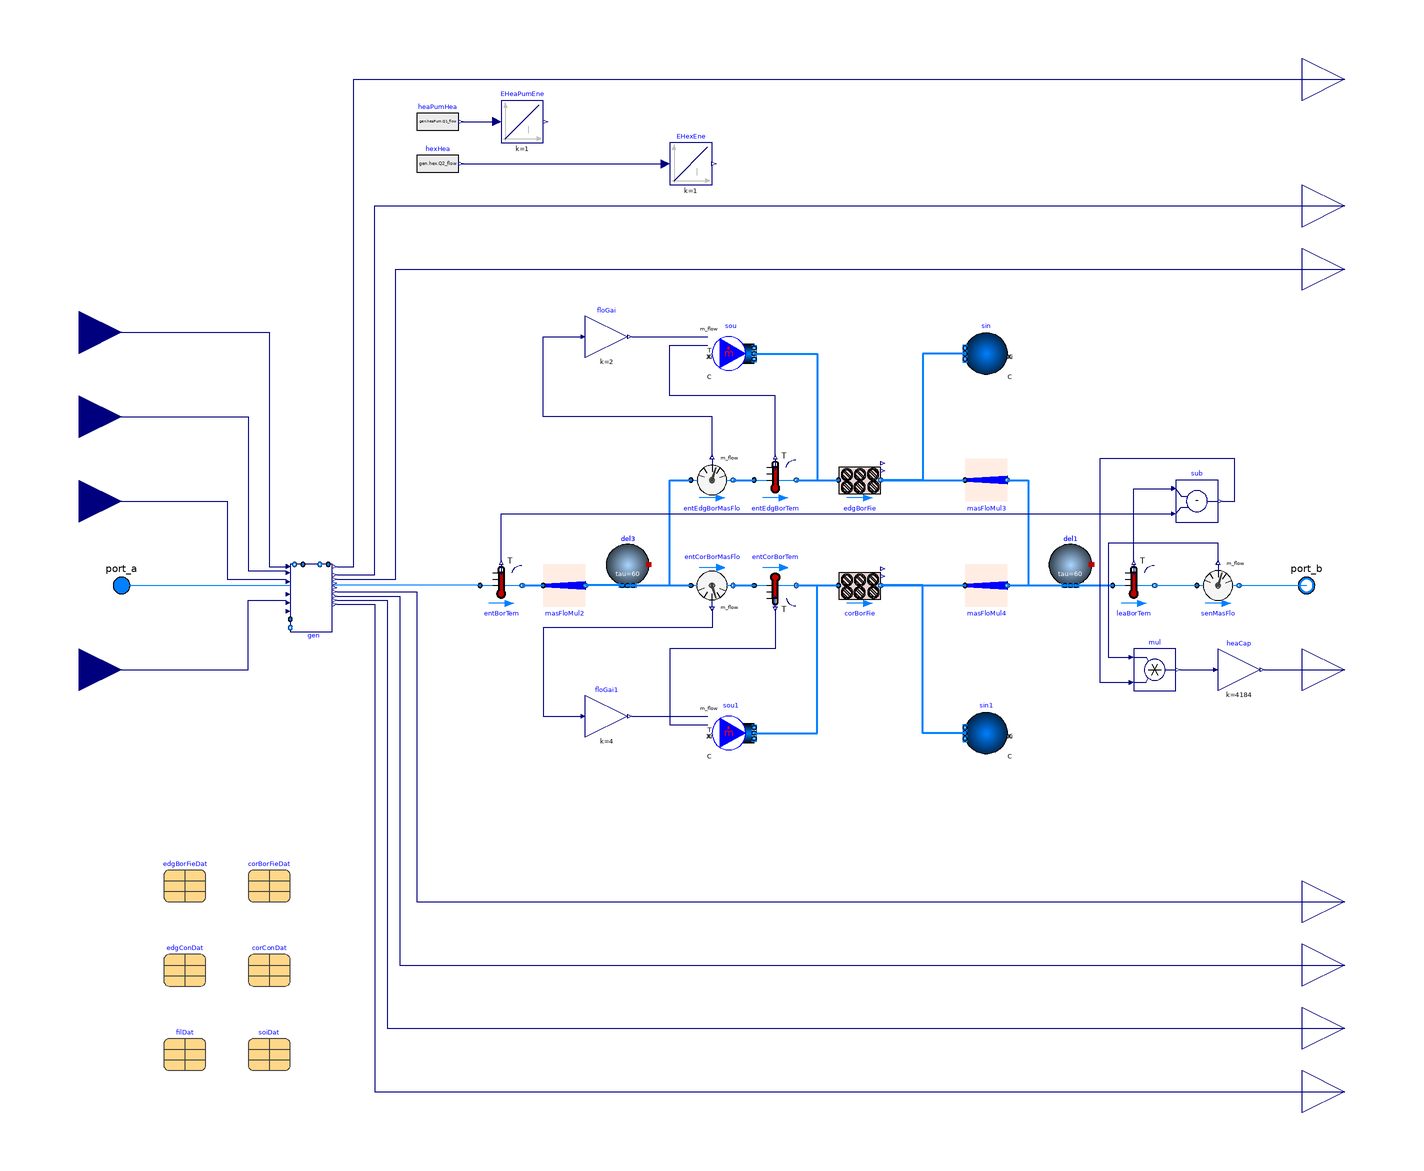

This picture is the connection diagram that the Modelica source below describes through its graphical annotations.

model CentralPlantMultiFlow
  "Central plant model with flow multiplier to simplify the simulation"

  package MediumW = Buildings.Media.Water "Water";
//  parameter Integer nGenMod=4
//    "Number of generation modules";
  parameter Integer nBorSec = 33
    "Number of borefield sectors. It includes 2 modules and the number should be divisible by 3";
  parameter Real TLooMin(
    unit="K",
    displayUnit="degC")=283.65
    "Design minimum district loop temperature";
  parameter Real TLooMax(
    unit="K",
    displayUnit="degC")=297.15
    "Design maximum district loop temperature";
  parameter Real mWat_flow_nominal(unit="kg/s")
    "Nominal water mass flow rate to each generation module";
  parameter Real dpValve_nominal(unit="Pa")=6000
    "Nominal pressure drop of fully open 2-way valve";

  // Heat exchanger parameters
  parameter Real dpHex_nominal(unit="Pa")=10000
    "Pressure difference across heat exchanger"
    annotation (Dialog(group="Heat exchanger"));
  parameter Real mHexGly_flow_nominal(unit="kg/s")
    "Nominal glycol mass flow rate for heat exchanger"
    annotation (Dialog(group="Heat exchanger"));
  // Heat exchanger parameters
  parameter Real dpDryCoo_nominal(unit="Pa")=10000
    "Nominal pressure drop of dry cooler"
    annotation (Dialog(group="Dry cooler"));
  parameter Real mDryCoo_flow_nominal(unit="kg/s")=
    mHexGly_flow_nominal + mHpGly_flow_nominal
    "Nominal glycol mass flow rate for dry cooler"
    annotation (Dialog(group="Dry cooler"));
  // Heat pump parameters
  parameter Real mWat_flow_min(unit="kg/s")
    "Heat pump minimum water mass flow rate"
    annotation (Dialog(group="Heat pump"));
  parameter Real mHpGly_flow_nominal(unit="kg/s")
    "Nominal glycol mass flow rate for heat pump"
    annotation (Dialog(group="Heat pump"));
  parameter Real QHeaPumHea_flow_nominal(unit="W")
    "Nominal heating capacity"
    annotation (Dialog(group="Heat pump"));
  parameter Real TConHea_nominal(unit="K")=TLooMin + TApp
    "Nominal temperature of the heated fluid in heating mode"
    annotation (Dialog(group="Heat pump"));
  parameter Real TEvaHea_nominal(unit="K")=TLooMin
    "Nominal temperature of the cooled fluid in heating mode"
    annotation (Dialog(group="Heat pump"));
  parameter Real QHeaPumCoo_flow_nominal(unit="W")
    "Nominal cooling capacity"
    annotation (Dialog(group="Heat pump"));
  parameter Real TConCoo_nominal(unit="K")=TLooMax
    "Nominal temperature of the cooled fluid in cooling mode"
    annotation (Dialog(group="Heat pump"));
  parameter Real TEvaCoo_nominal(unit="K")=TLooMax + TApp
    "Nominal temperature of the heated fluid in cooling mode"
    annotation (Dialog(group="Heat pump"));

  final parameter Real mBorMod_flow_nominal(unit="kg/s")=mWat_flow_nominal/nBorSec
    "Nominal mass flow rate to each borefield sectors (each section have 2 of the 36-holes modules)"
    annotation (Dialog(group="Borefield"));
  parameter Real mEdgBorHol_flow_nominal[nEdgZon](
    unit=fill("kg/s", nEdgZon))=fill(mBorMod_flow_nominal/72, nEdgZon)
    "Nominal mass flow rate per borehole in each zone of edge borefield"
    annotation (Dialog(group="Borefield"));
  parameter Real mCorBorHol_flow_nominal[nCorZon](
    unit=fill("kg/s", nCorZon))=fill(mBorMod_flow_nominal/72, nCorZon)
    "Nominal mass flow rate per borehole in each zone of core borefield"
    annotation (Dialog(group="Borefield"));
  parameter Real dpEdg_nominal[nEdgZon](
    unit=fill("Pa", nEdgZon))={2e4,5e4,2e4,2e4}
    "Pressure losses for each zone of borefield module"
    annotation (Dialog(group="Borefield"));
  parameter Real dpCor_nominal[nCorZon](
    unit=fill("Pa", nCorZon))={2e4,5e4,2e4,2e4}
    "Pressure losses for each zone of borefield module"
    annotation (Dialog(group="Borefield"));

  parameter Real samplePeriod(unit="s")=7200
     "Sample period of district loop pump speed"
    annotation (Dialog(tab="Controls", group="Indicators"));
  parameter Real TAppSet(unit="K")=2
    "Dry cooler approch setpoint"
    annotation (Dialog(tab="Controls", group="Dry cooler"));
  parameter Real TApp(unit="K")=4
    "Approach temperature for checking if the dry cooler should be enabled"
    annotation (Dialog(tab="Controls", group="Dry cooler"));
  parameter Real minFanSpe(unit="1")=0.1
    "Minimum dry cooler fan speed"
    annotation (Dialog(tab="Controls", group="Dry cooler"));
  parameter Real TCooSet(unit="K")=TLooMin
    "Heat pump tracking temperature setpoint in cooling mode"
    annotation (Dialog(tab="Controls", group="Heat pump"));
  parameter Real THeaSet(unit="K")=TLooMax
    "Heat pump tracking temperature setpoint in heating mode"
    annotation (Dialog(tab="Controls", group="Heat pump"));
  parameter Real TConInMin(unit="K", displayUnit="degC")
    "Minimum condenser inlet temperature"
    annotation (Dialog(tab="Controls", group="Heat pump"));
  parameter Real TEvaInMax(unit="K", displayUnit="degC")
    "Maximum evaporator inlet temperature"
    annotation (Dialog(tab="Controls", group="Heat pump"));
  parameter Real offTim(unit="s")=12*3600
     "Heat pump off time due to the low compressor speed"
    annotation (Dialog(tab="Controls", group="Heat pump"));
  parameter Real holOnTim(unit="s")=1800
    "Heat pump hold on time"
    annotation (Dialog(tab="Controls", group="Heat pump"));
  parameter Real holOffTim(unit="s")=1800
    "Heat pump hold off time"
    annotation (Dialog(tab="Controls", group="Heat pump"));
  parameter Real minComSpe(unit="1")=0.2
    "Minimum heat pump compressor speed"
    annotation (Dialog(tab="Controls", group="Heat pump"));

  final parameter Buildings.Fluid.Geothermal.ZonedBorefields.Data.Soil.SandStone soiDat(
    kSoi=1.1,
    cSoi=1.4E6/1800,
    dSoi=1800) "Soil data"
    annotation (Placement(transformation(extent={{-180,-230},{-160,-210}})));
  final parameter Buildings.Fluid.Geothermal.ZonedBorefields.Data.Filling.Bentonite filDat(kFil=1.0)
    "Borehole filling data"
    annotation (Placement(transformation(extent={{-220,-230},{-200,-210}})));

  final parameter Buildings.Fluid.Geothermal.ZonedBorefields.Data.Configuration.Template corConDat(
    borCon=Buildings.Fluid.Geothermal.Borefields.Types.BoreholeConfiguration.DoubleUTubeParallel,
    mBor_flow_nominal=mCorBorHol_flow_nominal,
    dp_nominal=dpCor_nominal,
    hBor=91,
    rBor=0.075,
    dBor=0.5,
    nZon=4,
    iZon={1,1,1,1,1,1,1,1,1,1,1,1,1,1,1,1,1,1,1,1,1,1,1,1,1,1,1,1,1,1,1,1,1,1,1,
        1,1,1,1,1,1,1,1,1,1,1,1,1,1,1,1,1,1,1,1,1,1,1,1,1,2,2,2,2,2,2,2,2,2,2,2,
        2,3,3,3,3,3,3,3,3,3,3,3,3,3,3,3,3,3,3,3,3,3,3,3,3,3,3,3,3,3,3,3,3,3,3,3,
        3,3,3,3,3,3,3,3,3,3,3,3,3,3,3,3,3,3,3,3,3,3,3,3,3,3,3,3,3,3,3,3,3,3,3,3,
        3,3,3,3,3,3,3,3,3,3,3,3,3,3,3,3,3,3,3,3,3,3,3,3,3,3,3,3,3,3,3,3,3,3,3,3,
        3,3,3,3,3,3,3,3,3,3,3,3,3,3,3,3,3,3,3,3,3,3,3,3,3,3,3,3,3,3,3,3,3,3,3,3,
        3,3,3,3,3,3,3,3,3,3,3,3,3,3,3,3,3,3,3,3,3,3,3,3,3,3,3,3,3,3,3,3,3,3,3,3,
        3,3,3,3,3,3,3,3,3,3,3,3,3,3,3,3,3,3,3,3,3,3,3,3,3,3,3,3,3,3,3,3,3,3,3,3,
        3,3,3,3,3,3,3,3,3,3,3,3,3,3,3,3,3,3,3,3,3,3,3,3,3,4,4,4,4,4,4,4,4,4,4,4,
        4,4,4,4,4,4,4,4,4,4,4,4,4,4,4,4,4,4,4,4,4,4,4,4,4,4,4,4,4,4,4,4,4,4,4,4,
        4},
    cooBor=[30,1.5; 33,1.5; 36,1.5; 39,1.5; 42,1.5; 31.5,4.5; 34.5,4.5; 37.5,
        4.5; 40.5,4.5; 43.5,4.5; 30,7.5; 33,7.5; 36,7.5; 39,7.5; 42,7.5; 31.5,
        10.5; 34.5,10.5; 37.5,10.5; 40.5,10.5; 43.5,10.5; 30,13.5; 33,13.5; 36,
        13.5; 39,13.5; 42,13.5; 31.5,16.5; 34.5,16.5; 37.5,16.5; 40.5,16.5;
        43.5,16.5; 31.5,46.5; 34.5,46.5; 37.5,46.5; 40.5,46.5; 43.5,46.5; 30,
        49.5; 33,49.5; 36,49.5; 39,49.5; 42,49.5; 31.5,52.5; 34.5,52.5; 37.5,
        52.5; 40.5,52.5; 43.5,52.5; 30,55.5; 33,55.5; 36,55.5; 39,55.5; 42,55.5;
        31.5,58.5; 34.5,58.5; 37.5,58.5; 40.5,58.5; 43.5,58.5; 30,61.5; 33,61.5;
        36,61.5; 39,61.5; 42,61.5; 30,22.5; 35.4,22.5; 40.8,22.5; 32.7,28.5;
        38.1,28.5; 43.5,28.5; 30,34.5; 35.4,34.5; 40.8,34.5; 32.7,40.5; 38.1,
        40.5; 43.5,40.5; 0,1.5; 3,1.5; 6,1.5; 9,1.5; 12,1.5; 1.5,4.5; 4.5,4.5;
        7.5,4.5; 10.5,4.5; 13.5,4.5; 0,7.5; 3,7.5; 6,7.5; 9,7.5; 12,7.5; 1.5,
        10.5; 4.5,10.5; 7.5,10.5; 10.5,10.5; 13.5,10.5; 0,13.5; 3,13.5; 6,13.5;
        9,13.5; 12,13.5; 1.5,16.5; 4.5,16.5; 7.5,16.5; 10.5,16.5; 13.5,16.5;
        1.5,46.5; 4.5,46.5; 7.5,46.5; 10.5,46.5; 13.5,46.5; 0,49.5; 3,49.5; 6,
        49.5; 9,49.5; 12,49.5; 1.5,52.5; 4.5,52.5; 7.5,52.5; 10.5,52.5; 13.5,
        52.5; 0,55.5; 3,55.5; 6,55.5; 9,55.5; 12,55.5; 1.5,58.5; 4.5,58.5; 7.5,
        58.5; 10.5,58.5; 13.5,58.5; 0,61.5; 3,61.5; 6,61.5; 9,61.5; 12,61.5; 15,
        1.5; 45,1.5; 60,1.5; 18,1.5; 48,1.5; 63,1.5; 21,1.5; 51,1.5; 66,1.5; 24,
        1.5; 54,1.5; 69,1.5; 27,1.5; 57,1.5; 72,1.5; 16.5,4.5; 46.5,4.5; 61.5,
        4.5; 19.5,4.5; 49.5,4.5; 64.5,4.5; 22.5,4.5; 52.5,4.5; 67.5,4.5; 25.5,
        4.5; 55.5,4.5; 70.5,4.5; 28.5,4.5; 58.5,4.5; 73.5,4.5; 15,7.5; 45,7.5;
        60,7.5; 18,7.5; 48,7.5; 63,7.5; 21,7.5; 51,7.5; 66,7.5; 24,7.5; 54,7.5;
        69,7.5; 27,7.5; 57,7.5; 72,7.5; 16.5,10.5; 46.5,10.5; 61.5,10.5; 19.5,
        10.5; 49.5,10.5; 64.5,10.5; 22.5,10.5; 52.5,10.5; 67.5,10.5; 25.5,10.5;
        55.5,10.5; 70.5,10.5; 28.5,10.5; 58.5,10.5; 73.5,10.5; 15,13.5; 45,13.5;
        60,13.5; 18,13.5; 48,13.5; 63,13.5; 21,13.5; 51,13.5; 66,13.5; 24,13.5;
        54,13.5; 69,13.5; 27,13.5; 57,13.5; 72,13.5; 16.5,16.5; 46.5,16.5; 61.5,
        16.5; 19.5,16.5; 49.5,16.5; 64.5,16.5; 22.5,16.5; 52.5,16.5; 67.5,16.5;
        25.5,16.5; 55.5,16.5; 70.5,16.5; 28.5,16.5; 58.5,16.5; 73.5,16.5; 16.5,
        46.5; 46.5,46.5; 61.5,46.5; 19.5,46.5; 49.5,46.5; 64.5,46.5; 22.5,46.5;
        52.5,46.5; 67.5,46.5; 25.5,46.5; 55.5,46.5; 70.5,46.5; 28.5,46.5; 58.5,
        46.5; 73.5,46.5; 15,49.5; 45,49.5; 60,49.5; 18,49.5; 48,49.5; 63,49.5;
        21,49.5; 51,49.5; 66,49.5; 24,49.5; 54,49.5; 69,49.5; 27,49.5; 57,49.5;
        72,49.5; 16.5,52.5; 46.5,52.5; 61.5,52.5; 19.5,52.5; 49.5,52.5; 64.5,
        52.5; 22.5,52.5; 52.5,52.5; 67.5,52.5; 25.5,52.5; 55.5,52.5; 70.5,52.5;
        28.5,52.5; 58.5,52.5; 73.5,52.5; 15,55.5; 45,55.5; 60,55.5; 18,55.5; 48,
        55.5; 63,55.5; 21,55.5; 51,55.5; 66,55.5; 24,55.5; 54,55.5; 69,55.5; 27,
        55.5; 57,55.5; 72,55.5; 16.5,58.5; 46.5,58.5; 61.5,58.5; 19.5,58.5;
        49.5,58.5; 64.5,58.5; 22.5,58.5; 52.5,58.5; 67.5,58.5; 25.5,58.5; 55.5,
        58.5; 70.5,58.5; 28.5,58.5; 58.5,58.5; 73.5,58.5; 15,61.5; 45,61.5; 60,
        61.5; 18,61.5; 48,61.5; 63,61.5; 21,61.5; 51,61.5; 66,61.5; 24,61.5; 54,
        61.5; 69,61.5; 27,61.5; 57,61.5; 72,61.5; 0,22.5; 5.4,22.5; 10.8,22.5;
        2.7,28.5; 8.1,28.5; 13.5,28.5; 0,34.5; 5.4,34.5; 10.8,34.5; 2.7,40.5;
        8.1,40.5; 13.5,40.5; 15,22.5; 45,22.5; 60,22.5; 20.4,22.5; 50.4,22.5;
        65.4,22.5; 25.8,22.5; 55.8,22.5; 70.8,22.5; 17.7,28.5; 47.7,28.5; 62.7,
        28.5; 23.1,28.5; 53.1,28.5; 68.1,28.5; 28.5,28.5; 58.5,28.5; 73.5,28.5;
        15,34.5; 45,34.5; 60,34.5; 20.4,34.5; 50.4,34.5; 65.4,34.5; 25.8,34.5;
        55.8,34.5; 70.8,34.5; 17.7,40.5; 47.7,40.5; 62.7,40.5; 23.1,40.5; 53.1,
        40.5; 68.1,40.5; 28.5,40.5; 58.5,40.5; 73.5,40.5],
    rTub=0.016,
    kTub=0.42,
    eTub=0.0029,
    xC=(2*((0.04/2)^2))^(1/2))
    "Construction data for the core: the borehole height, boreholes coordinate should be updated"
    annotation (Placement(transformation(extent={{-180,-190},{-160,-170}})));
  final parameter
    Buildings.Fluid.Geothermal.ZonedBorefields.Data.Borefield.Template
    corBorFieDat(
    filDat=filDat,
    soiDat=soiDat,
    conDat=corConDat) "Core borefield data"
    annotation (Placement(transformation(extent={{-180,-150},{-160,-130}})));

  final parameter
    Buildings.Fluid.Geothermal.ZonedBorefields.Data.Configuration.Template edgConDat(
    borCon=Buildings.Fluid.Geothermal.Borefields.Types.BoreholeConfiguration.DoubleUTubeParallel,
    mBor_flow_nominal=mEdgBorHol_flow_nominal,
    dp_nominal=dpEdg_nominal,
    hBor=91,
    rBor=0.075,
    dBor=0.5,
    nZon=4,
    iZon={1,1,1,1,1,1,1,1,1,1,1,1,1,1,1,1,1,1,1,1,1,1,1,1,1,1,1,1,1,1,1,1,1,1,1,
        1,1,1,1,1,1,1,1,1,1,1,1,1,1,1,1,1,1,1,1,1,1,1,1,1,2,2,2,2,2,2,2,2,2,2,2,
        2,3,3,3,3,3,3,3,3,3,3,3,3,3,3,3,3,3,3,3,3,3,3,3,3,3,3,3,3,3,3,3,3,3,3,3,
        3,3,3,3,3,3,3,3,3,3,3,3,3,3,3,3,3,3,3,3,3,3,3,3,3,3,3,3,3,3,3,3,3,3,3,3,
        3,3,3,3,3,3,3,3,3,3,3,3,3,3,3,3,3,3,3,3,3,3,3,3,3,3,3,3,3,3,3,3,3,3,3,3,
        3,3,3,3,3,3,3,3,3,3,3,3,3,4,4,4,4,4,4,4,4,4,4,4,4,4,4,4,4,4,4,4,4,4,4,4,
        4},
    cooBor=[0,1.5; 3,1.5; 6,1.5; 9,1.5; 12,1.5; 1.5,4.5; 4.5,4.5; 7.5,4.5; 10.5,
        4.5; 13.5,4.5; 0,7.5; 3,7.5; 6,7.5; 9,7.5; 12,7.5; 1.5,10.5; 4.5,10.5;
        7.5,10.5; 10.5,10.5; 13.5,10.5; 0,13.5; 3,13.5; 6,13.5; 9,13.5; 12,13.5;
        1.5,16.5; 4.5,16.5; 7.5,16.5; 10.5,16.5; 13.5,16.5; 1.5,46.5; 4.5,46.5;
        7.5,46.5; 10.5,46.5; 13.5,46.5; 0,49.5; 3,49.5; 6,49.5; 9,49.5; 12,49.5;
        1.5,52.5; 4.5,52.5; 7.5,52.5; 10.5,52.5; 13.5,52.5; 0,55.5; 3,55.5; 6,
        55.5; 9,55.5; 12,55.5; 1.5,58.5; 4.5,58.5; 7.5,58.5; 10.5,58.5; 13.5,
        58.5; 0,61.5; 3,61.5; 6,61.5; 9,61.5; 12,61.5; 0,22.5; 5.4,22.5; 10.8,
        22.5; 2.7,28.5; 8.1,28.5; 13.5,28.5; 0,34.5; 5.4,34.5; 10.8,34.5; 2.7,
        40.5; 8.1,40.5; 13.5,40.5; 15,1.5; 30,1.5; 18,1.5; 33,1.5; 21,1.5; 36,
        1.5; 24,1.5; 39,1.5; 27,1.5; 42,1.5; 16.5,4.5; 31.5,4.5; 19.5,4.5; 34.5,
        4.5; 22.5,4.5; 37.5,4.5; 25.5,4.5; 40.5,4.5; 28.5,4.5; 43.5,4.5; 15,7.5;
        30,7.5; 18,7.5; 33,7.5; 21,7.5; 36,7.5; 24,7.5; 39,7.5; 27,7.5; 42,7.5;
        16.5,10.5; 31.5,10.5; 19.5,10.5; 34.5,10.5; 22.5,10.5; 37.5,10.5; 25.5,
        10.5; 40.5,10.5; 28.5,10.5; 43.5,10.5; 15,13.5; 30,13.5; 18,13.5; 33,
        13.5; 21,13.5; 36,13.5; 24,13.5; 39,13.5; 27,13.5; 42,13.5; 16.5,16.5;
        31.5,16.5; 19.5,16.5; 34.5,16.5; 22.5,16.5; 37.5,16.5; 25.5,16.5; 40.5,
        16.5; 28.5,16.5; 43.5,16.5; 16.5,46.5; 31.5,46.5; 19.5,46.5; 34.5,46.5;
        22.5,46.5; 37.5,46.5; 25.5,46.5; 40.5,46.5; 28.5,46.5; 43.5,46.5; 15,
        49.5; 30,49.5; 18,49.5; 33,49.5; 21,49.5; 36,49.5; 24,49.5; 39,49.5; 27,
        49.5; 42,49.5; 16.5,52.5; 31.5,52.5; 19.5,52.5; 34.5,52.5; 22.5,52.5;
        37.5,52.5; 25.5,52.5; 40.5,52.5; 28.5,52.5; 43.5,52.5; 15,55.5; 30,55.5;
        18,55.5; 33,55.5; 21,55.5; 36,55.5; 24,55.5; 39,55.5; 27,55.5; 42,55.5;
        16.5,58.5; 31.5,58.5; 19.5,58.5; 34.5,58.5; 22.5,58.5; 37.5,58.5; 25.5,
        58.5; 40.5,58.5; 28.5,58.5; 43.5,58.5; 15,61.5; 30,61.5; 18,61.5; 33,
        61.5; 21,61.5; 36,61.5; 24,61.5; 39,61.5; 27,61.5; 42,61.5; 15,22.5; 30,
        22.5; 20.4,22.5; 35.4,22.5; 25.8,22.5; 40.8,22.5; 17.7,28.5; 32.7,28.5;
        23.1,28.5; 38.1,28.5; 28.5,28.5; 43.5,28.5; 15,34.5; 30,34.5; 20.4,34.5;
        35.4,34.5; 25.8,34.5; 40.8,34.5; 17.7,40.5; 32.7,40.5; 23.1,40.5; 38.1,
        40.5; 28.5,40.5; 43.5,40.5],
    rTub=0.016,
    kTub=0.42,
    eTub=0.0029,
    xC=(2*((0.04/2)^2))^(1/2))
    "Construction data for the edge: the borehole height, boreholes coordinate should be updated"
    annotation (Placement(transformation(extent={{-220,-190},{-200,-170}})));
  final parameter
    Buildings.Fluid.Geothermal.ZonedBorefields.Data.Borefield.Template edgBorFieDat(
    filDat=filDat,
    soiDat=soiDat,
    conDat=edgConDat) "Edge borefield data"
    annotation (Placement(transformation(extent={{-220,-150},{-200,-130}})));

  final parameter Modelica.Units.SI.Temperature T_start=289.65
    "Initial temperature of the soil";
  final parameter Integer nEdgZon=edgBorFieDat.conDat.nZon
    "Total number of independent bore field zones in edge borefield";
  final parameter Integer nCorZon=corBorFieDat.conDat.nZon
    "Total number of independent bore field zones in core borefield";

  Modelica.Fluid.Interfaces.FluidPort_a port_a(
    redeclare final package Medium = MediumW)
    "Fluid connector for waterflow from the district"
    annotation (Placement(transformation(extent={{-250,-10},{-230,10}}),
      iconTransformation(extent={{-110,-10},{-90,10}})));
  Buildings.Controls.OBC.CDL.Interfaces.RealInput uDisPum
    "District loop pump speed"
    annotation (Placement(transformation(extent={{-280,100},{-240,140}}),
        iconTransformation(extent={{-140,70},{-100,110}})));
  Buildings.Controls.OBC.CDL.Interfaces.RealInput uSolTim
    "Solar time. An output from weather data"
    annotation (Placement(transformation(extent={{-280,60},{-240,100}}),
        iconTransformation(extent={{-140,50},{-100,90}})));
  Buildings.Controls.OBC.CDL.Interfaces.RealInput TMixAve(
    final quantity="ThermodynamicTemperature",
    final unit="K",
    displayUnit="degC")
    "Average temperature of mixing points after each energy transfer station"
    annotation (Placement(transformation(extent={{-280,20},{-240,60}}),
        iconTransformation(extent={{-140,10},{-100,50}})));
  Buildings.Controls.OBC.CDL.Interfaces.RealInput TDryBul(
    final quantity="ThermodynamicTemperature",
    final unit="K",
    displayUnit="degC") "Ambient dry bulb temperature"
    annotation (Placement(transformation(extent={{-280,-60},{-240,-20}}),
        iconTransformation(extent={{-140,-90},{-100,-50}})));
  Buildings.Controls.OBC.CDL.Interfaces.RealOutput PPumCirPum(quantity="Power",
      final unit="W")
    "Electrical power consumed by circulation pump"
    annotation (Placement(transformation(extent={{320,-260},{360,-220}}),
        iconTransformation(extent={{100,-100},{140,-60}})));
  Buildings.Controls.OBC.CDL.Interfaces.RealOutput PPumHeaPumWat(quantity="Power",
      final unit="W")
    "Electrical power consumed by heat pump waterside pump"
    annotation (Placement(transformation(extent={{320,-230},{360,-190}}),
        iconTransformation(extent={{100,-80},{140,-40}})));
  Buildings.Controls.OBC.CDL.Interfaces.RealOutput QBorOut_flow(unit="W")
    "Heat flow from borefield to water"
    annotation (Placement(transformation(extent={{320,-60},{360,-20}}),
        iconTransformation(extent={{100,-120},{140,-80}})));
  Buildings.Controls.OBC.CDL.Interfaces.RealOutput PCom(quantity="Power",
      final unit="W")
    "Electric power consumed by compressor"
    annotation (Placement(transformation(extent={{320,-200},{360,-160}}),
        iconTransformation(extent={{100,-60},{140,-20}})));
  Buildings.Controls.OBC.CDL.Interfaces.RealOutput PPumHeaPumGly(quantity="Power",
      final unit="W")
    "Electrical power consumed by glycol pump of heat pump"
    annotation (Placement(transformation(extent={{320,-170},{360,-130}}),
        iconTransformation(extent={{100,-40},{140,0}})));
  Buildings.Controls.OBC.CDL.Interfaces.RealOutput PPumHexGly(quantity="Power",
      final unit="W")
    "Electrical power consumed by the glycol pump of heat exchanger"
    annotation (Placement(transformation(extent={{320,130},{360,170}}),
        iconTransformation(extent={{100,10},{140,50}})));
  Buildings.Controls.OBC.CDL.Interfaces.RealOutput PPumDryCoo(quantity="Power",
      final unit="W")
    "Electrical power consumed by dry cool pump"
    annotation (Placement(transformation(extent={{320,160},{360,200}}),
        iconTransformation(extent={{100,30},{140,70}})));
  Buildings.Controls.OBC.CDL.Interfaces.RealOutput yEleRat
    "Current electricity rate, cent per kWh"
    annotation (Placement(transformation(extent={{320,220},{360,260}}),
        iconTransformation(extent={{100,70},{140,110}})));

  ThermalGridJBA.CentralPlants.Generations gen(
    final TLooMin=TLooMin,
    final TLooMax=TLooMax,
    final mWat_flow_nominal=mWat_flow_nominal,
    final mWat_flow_min=mWat_flow_min,
    final mHexGly_flow_nominal=mHexGly_flow_nominal,
    final mHpGly_flow_nominal=mHpGly_flow_nominal,
    final mDryCoo_flow_nominal=mDryCoo_flow_nominal,
    final dpHex_nominal=dpHex_nominal,
    final dpValve_nominal=dpValve_nominal,
    final dpDryCoo_nominal=dpDryCoo_nominal,
    final QHeaPumHea_flow_nominal=QHeaPumHea_flow_nominal,
    final TConHea_nominal=TConHea_nominal,
    final TEvaHea_nominal=TEvaHea_nominal,
    final QHeaPumCoo_flow_nominal=QHeaPumCoo_flow_nominal,
    final TConCoo_nominal=TConCoo_nominal,
    final TEvaCoo_nominal=TEvaCoo_nominal,
    final samplePeriod=samplePeriod,
    final TAppSet=TAppSet,
    final TApp=TApp,
    final minFanSpe=minFanSpe,
    final TCooSet=TCooSet,
    final THeaSet=THeaSet,
    final TConInMin=TConInMin,
    final TEvaInMax=TEvaInMax,
    final offTim=offTim,
    holOnTim=holOnTim,
    holOffTim=holOffTim,
    final minComSpe=minComSpe,
    kHeaPum=0.1,
    TiHeaPum=200,
    kVal=0.1,
    TiVal=200,
    kFan=0.1,
    TiFan=200) "Cooling and heating generation devices"
    annotation (Placement(transformation(extent={{-160,-10},{-140,10}})));
  Modelica.Fluid.Interfaces.FluidPort_b port_b(
    redeclare final package Medium = MediumW)
    "Fluid connector for waterflow to the district"
    annotation (Placement(transformation(extent={{312,-10},{332,10}}),
      iconTransformation(extent={{90,-10},{110,10}})));
  Buildings.Fluid.Geothermal.ZonedBorefields.TwoUTubes edgBorFie(
    redeclare each final package Medium = MediumW,
    each allowFlowReversal=false,
    each energyDynamics=Modelica.Fluid.Types.Dynamics.FixedInitial,
    each TExt0_start=T_start,
    each borFieDat=edgBorFieDat,
    each dT_dz=0) "Edge borefield"
    annotation (Placement(transformation(extent={{100,40},{120,60}})));
  Buildings.Fluid.BaseClasses.MassFlowRateMultiplier masFloMul2(
    redeclare final package Medium = MediumW,
    allowFlowReversal=false,
    k=2/nBorSec)
    "Split total flow"
    annotation (Placement(transformation(extent={{-40,-10},{-20,10}})));
  Buildings.Fluid.Delays.DelayFirstOrder del3(
    redeclare final package Medium = MediumW,
    nPorts=5,
    energyDynamics=Modelica.Fluid.Types.Dynamics.FixedInitial,
    final m_flow_nominal=mWat_flow_nominal)
    annotation (Placement(transformation(extent={{-10,10},{10,-10}},
        rotation=180, origin={0,10})));
  Buildings.Fluid.Geothermal.ZonedBorefields.TwoUTubes corBorFie(
    redeclare each final package Medium = MediumW,
    each allowFlowReversal=false,
    each energyDynamics=Modelica.Fluid.Types.Dynamics.FixedInitial,
    each TExt0_start=T_start,
    each borFieDat=corBorFieDat,
    each dT_dz=0) "Core borefield"
    annotation (Placement(transformation(extent={{100,-10},{120,10}})));
  Buildings.Fluid.BaseClasses.MassFlowRateMultiplier masFloMul4[2](
    redeclare each final package Medium = MediumW,
    each allowFlowReversal=false,
    k=fill(nBorSec - 2, 2))
    annotation (Placement(transformation(extent={{160,-10},{180,10}})));
  Buildings.Fluid.Delays.DelayFirstOrder del1(
    redeclare final package Medium = MediumW,
    nPorts=5,
    energyDynamics=Modelica.Fluid.Types.Dynamics.FixedInitial,
    final m_flow_nominal=mWat_flow_nominal)
    annotation (Placement(transformation(extent={{-10,10},{10,-10}},
        rotation=180, origin={210,10})));
  Buildings.Fluid.Sensors.TemperatureTwoPort leaBorTem(
    redeclare final package Medium = MediumW,
    allowFlowReversal=false,
    final m_flow_nominal=mWat_flow_nominal)
    "Temperature of waterflow leaving borefield"           annotation (
      Placement(transformation(
        extent={{-10,-10},{10,10}},
        rotation=0,
        origin={240,0})));
  Buildings.Fluid.Sensors.TemperatureTwoPort entBorTem(
    redeclare final package Medium = MediumW,
    allowFlowReversal=false,
    final m_flow_nominal=mWat_flow_nominal)
    "Temperature of waterflow entering borefield" annotation (Placement(
        transformation(
        extent={{-10,-10},{10,10}},
        rotation=0,
        origin={-60,0})));
  Buildings.Fluid.Sensors.MassFlowRate senMasFlo(
    redeclare final package Medium = MediumW)
    "Water flow rate into borefield"
    annotation (Placement(transformation(extent={{270,-10},{290,10}})));
  Buildings.Controls.OBC.CDL.Reals.Subtract sub
    "Water flow temperature difference"
    annotation (Placement(transformation(extent={{260,30},{280,50}})));
  Buildings.Controls.OBC.CDL.Reals.Multiply mul
    annotation (Placement(transformation(extent={{240,-50},{260,-30}})));
  Buildings.Controls.OBC.CDL.Reals.MultiplyByParameter heaCap(final k=4184)
    "Water specific heat capacity"
    annotation (Placement(transformation(extent={{280,-50},{300,-30}})));

  Modelica.Blocks.Sources.RealExpression heaPumHea(y=gen.heaPum.Q1_flow)
    "Heat pump heat flow"
    annotation (Placement(transformation(extent={{-100,210},{-80,230}})));
  Modelica.Blocks.Sources.RealExpression hexHea(y=gen.hex.Q2_flow)
    "Heat exchanger heat flow"
    annotation (Placement(transformation(extent={{-100,190},{-80,210}})));
  Modelica.Blocks.Continuous.Integrator EHeaPumEne(initType=Modelica.Blocks.Types.Init.InitialState)
    "Heat pump energy"
    annotation (Placement(transformation(extent={{-60,210},{-40,230}})));
  Modelica.Blocks.Continuous.Integrator EHexEne(initType=Modelica.Blocks.Types.Init.InitialState)
    "Heat exchanger energy"
    annotation (Placement(transformation(extent={{20,190},{40,210}})));

  Buildings.Fluid.BaseClasses.MassFlowRateMultiplier masFloMul3[2](
    redeclare each final package Medium = MediumW,
    each allowFlowReversal=false,
    k=fill(2, 2))
    annotation (Placement(transformation(extent={{160,40},{180,60}})));
  Buildings.Fluid.Sources.Boundary_ph sin[2](
    redeclare each package Medium =MediumW,
    each nPorts=1) "Sink"
    annotation (Placement(transformation(extent={{180,100},{160,120}})));
  Buildings.Fluid.Sources.Boundary_ph sin1[2](
    redeclare each package Medium =MediumW,
    each nPorts=1) "Sink"
    annotation (Placement(transformation(extent={{180,-80},{160,-60}})));
  Buildings.Fluid.Sources.MassFlowSource_T sou[2](
    redeclare each package Medium = MediumW,
    each use_m_flow_in=true,
    each use_T_in=true,
    each nPorts=1) "Mass flow source"
    annotation (Placement(transformation(extent={{40,100},{60,120}})));
  Buildings.Fluid.Sensors.MassFlowRate entEdgBorMasFlo[2](
    redeclare each package Medium = MediumW,
    each allowFlowReversal=false)
    "Mass flow rate entering edge borefield"
    annotation (Placement(transformation(extent={{30,40},{50,60}})));
  Buildings.Fluid.Sensors.TemperatureTwoPort entEdgBorTem[2](
    redeclare each package Medium = MediumW,
    each allowFlowReversal=false,
    each m_flow_nominal=mBorMod_flow_nominal/2)
    "Water flow temperature to the edge borefield"
    annotation (Placement(transformation(extent={{60,40},{80,60}})));
  Buildings.Fluid.Sensors.MassFlowRate entCorBorMasFlo[2](
    redeclare each package Medium = MediumW,
    each allowFlowReversal=false)
    "Mass flow rate entering core borefield"
    annotation (Placement(transformation(extent={{30,10},{50,-10}})));
  Buildings.Fluid.Sensors.TemperatureTwoPort entCorBorTem[2](
    redeclare each package Medium = MediumW,
    each allowFlowReversal=false,
    each m_flow_nominal=mBorMod_flow_nominal/2)
    "Water flow temperature to the core borefield"
    annotation (Placement(transformation(extent={{60,10},{80,-10}})));
  Buildings.Fluid.Sources.MassFlowSource_T sou1[2](
    redeclare each package Medium = MediumW,
    each use_m_flow_in=true,
    each use_T_in=true,
    each nPorts=1) "Mass flow source"
    annotation (Placement(transformation(extent={{40,-80},{60,-60}})));
  Buildings.Controls.OBC.CDL.Reals.MultiplyByParameter floGai[2](each k=2)
    "Flow rate to the adjacent modules"
    annotation (Placement(transformation(extent={{-20,108},{0,128}})));
  Buildings.Controls.OBC.CDL.Reals.MultiplyByParameter floGai1[2](each k=4)
    "Flow rate to the adjacent modules"
    annotation (Placement(transformation(extent={{-20,-72},{0,-52}})));

equation
  connect(del3.ports[1], entEdgBorMasFlo[1].port_a) annotation (Line(points={{1.6,0},
          {20,0},{20,50},{30,50}}, color={0,127,255},
      thickness=0.5));
  connect(del3.ports[2], entEdgBorMasFlo[2].port_a) annotation (Line(points={{0.8,0},
          {20,0},{20,50},{30,50}}, color={0,127,255},
      thickness=0.5));
  connect(del3.ports[3], entCorBorMasFlo[1].port_a) annotation (Line(points={{0,0},{
          18,0},{18,0},{30,0}},    color={0,127,255}));
  connect(del3.ports[4], entCorBorMasFlo[2].port_a) annotation (Line(points={{-0.8,0},
          {18,0},{18,0},{30,0}},   color={0,127,255},
      thickness=0.5));
  connect(del3.ports[5], masFloMul2.port_b) annotation (Line(points={{-1.6,0},{-20,
          0}},                     color={0,127,255},
      thickness=0.5));
  connect(entEdgBorTem[1].port_b, edgBorFie.port_a[1])
    annotation (Line(points={{80,50},{100,50}}, color={0,127,255},
      thickness=0.5));
  connect(entEdgBorTem[2].port_b, edgBorFie.port_a[2])
    annotation (Line(points={{80,50},{100,50}}, color={0,127,255},
      thickness=0.5));
  connect(entCorBorTem[1].port_b, corBorFie.port_a[1])
    annotation (Line(points={{80,0},{90,0},{90,0},{100,0}}, color={0,127,255},
      thickness=0.5));
  connect(entCorBorTem[2].port_b, corBorFie.port_a[2])
    annotation (Line(points={{80,0},{90,0},{90,0},{100,0}}, color={0,127,255},
      thickness=0.5));
  connect(edgBorFie.port_b[1], masFloMul3[1].port_a) annotation (Line(
      points={{120,50},{160,50}},
      color={0,127,255},
      thickness=0.5));
  connect(edgBorFie.port_b[2], masFloMul3[2].port_a) annotation (Line(
      points={{120,50},{160,50}},
      color={0,127,255},
      thickness=0.5));
  connect(corBorFie.port_b[1], masFloMul4[1].port_a)
    annotation (Line(points={{120,0},{160,0}},   color={0,127,255},
      thickness=0.5));
  connect(corBorFie.port_b[2], masFloMul4[2].port_a)
    annotation (Line(points={{120,0},{160,0}},   color={0,127,255},
      thickness=0.5));
  connect(masFloMul3.port_b, del1.ports[1:2]) annotation (Line(
      points={{180,50},{190,50},{190,0},{210.8,0}},
      color={0,127,255},
      thickness=0.5));
  connect(masFloMul4.port_b, del1.ports[3:4]) annotation (Line(points={{180,0},{
          209.2,0}},color={0,127,255},
      thickness=0.5));
  connect(del1.ports[5], leaBorTem.port_a)
    annotation (Line(points={{208.4,0},{230,0}}, color={0,127,255},
      thickness=0.5));

  connect(sou[1].ports[1], edgBorFie.port_a[3]) annotation (Line(
      points={{60,110},{90,110},{90,50},{100,50}},
      color={0,127,255},
      thickness=0.5));
  connect(sou[2].ports[1], edgBorFie.port_a[4]) annotation (Line(
      points={{60,110},{90,110},{90,50},{100,50}},
      color={0,127,255},
      thickness=0.5));
  connect(sou1[1].ports[1], corBorFie.port_a[3]) annotation (Line(
      points={{60,-70},{90,-70},{90,0},{100,0}},
      color={0,127,255},
      thickness=0.5));
  connect(sou1[2].ports[1], corBorFie.port_a[4]) annotation (Line(
      points={{60,-70},{90,-70},{90,0},{100,0}},
      color={0,127,255},
      thickness=0.5));
  connect(sin[1].ports[1], edgBorFie.port_b[3]) annotation (Line(
      points={{160,110},{140,110},{140,50},{120,50}},
      color={0,127,255},
      thickness=0.5));
  connect(sin[2].ports[1], edgBorFie.port_b[4]) annotation (Line(
      points={{160,110},{140,110},{140,50},{120,50}},
      color={0,127,255},
      thickness=0.5));
  connect(sin1[1].ports[1], corBorFie.port_b[3]) annotation (Line(
      points={{160,-70},{140,-70},{140,0},{120,0}},
      color={0,127,255},
      thickness=0.5));
  connect(sin1[2].ports[1], corBorFie.port_b[4]) annotation (Line(
      points={{160,-70},{140,-70},{140,0},{120,0}},
      color={0,127,255},
      thickness=0.5));

  connect(uDisPum, gen.uDisPum) annotation (Line(points={{-260,120},{-170,120},{
          -170,9},{-162,9}}, color={0,0,127}));
  connect(uSolTim, gen.uSolTim) annotation (Line(points={{-260,80},{-180,80},{-180,
          7},{-162,7}}, color={0,0,127}));
  connect(TMixAve, gen.TMixAve) annotation (Line(points={{-260,40},{-190,40},{-190,
          3},{-162,3}}, color={0,0,127}));
  connect(TDryBul, gen.TDryBul) annotation (Line(points={{-260,-40},{-180,-40},{
          -180,-7},{-162,-7}}, color={0,0,127}));
  connect(gen.yEleRat, yEleRat) annotation (Line(points={{-138,9},{-130,9},{-130,
          240},{340,240}}, color={0,0,127}));
  connect(entBorTem.port_b, masFloMul2.port_a)
    annotation (Line(points={{-50,0},{-40,0}}, color={0,127,255},
      thickness=0.5));
  connect(entBorTem.T, sub.u2)
    annotation (Line(points={{-60,11},{-60,34},{258,34}}, color={0,0,127}));
  connect(leaBorTem.T, sub.u1)
    annotation (Line(points={{240,11},{240,46},{258,46}}, color={0,0,127}));
  connect(leaBorTem.port_b, senMasFlo.port_a)
    annotation (Line(points={{250,0},{270,0}}, color={0,127,255}));
  connect(senMasFlo.port_b, port_b)
    annotation (Line(points={{290,0},{322,0}}, color={0,127,255}));
  connect(sub.y, mul.u2) annotation (Line(points={{282,40},{288,40},{288,60},{224,
          60},{224,-46},{238,-46}}, color={0,0,127}));
  connect(senMasFlo.m_flow, mul.u1) annotation (Line(points={{280,11},{280,20},{
          228,20},{228,-34},{238,-34}}, color={0,0,127}));
  connect(mul.y, heaCap.u)
    annotation (Line(points={{262,-40},{278,-40}}, color={0,0,127}));
  connect(heaCap.y, QBorOut_flow)
    annotation (Line(points={{302,-40},{340,-40}}, color={0,0,127}));
  connect(heaPumHea.y, EHeaPumEne.u)
    annotation (Line(points={{-79,220},{-62,220}}, color={0,0,127}));
  connect(hexHea.y, EHexEne.u)
    annotation (Line(points={{-79,200},{18,200}}, color={0,0,127}));
  connect(entEdgBorMasFlo.port_b, entEdgBorTem.port_a)
    annotation (Line(points={{50,50},{60,50}}, color={0,127,255},
      thickness=0.5));

  connect(entCorBorMasFlo.port_b, entCorBorTem.port_a)
    annotation (Line(points={{50,0},{60,0}}, color={0,127,255},
      thickness=0.5));

  connect(entEdgBorMasFlo.m_flow, floGai.u) annotation (Line(points={{40,61},{40,
          80},{-40,80},{-40,118},{-22,118}}, color={0,0,127}));
  connect(floGai.y, sou.m_flow_in)
    annotation (Line(points={{2,118},{38,118}}, color={0,0,127}));
  connect(entEdgBorTem.T, sou.T_in) annotation (Line(points={{70,61},{70,90},{20,
          90},{20,114},{38,114}}, color={0,0,127}));
  connect(entCorBorMasFlo.m_flow, floGai1.u) annotation (Line(points={{40,-11},{
          40,-20},{-40,-20},{-40,-62},{-22,-62}}, color={0,0,127}));
  connect(floGai1.y, sou1.m_flow_in)
    annotation (Line(points={{2,-62},{38,-62}}, color={0,0,127}));
  connect(entCorBorTem.T, sou1.T_in) annotation (Line(points={{70,-11},{70,-30},
          {20,-30},{20,-66},{38,-66}}, color={0,0,127}));
  connect(gen.PPumDryCoo, PPumDryCoo) annotation (Line(points={{-138,5},{-120,5},
          {-120,180},{340,180}}, color={0,0,127}));
  connect(gen.PPumHexGly, PPumHexGly) annotation (Line(points={{-138,3},{-110,3},
          {-110,150},{340,150}}, color={0,0,127}));
  connect(port_a, gen.port_a)
    annotation (Line(points={{-240,0},{-160,0}}, color={0,127,255}));
  connect(entBorTem.port_a, gen.port_b)
    annotation (Line(points={{-70,0},{-140,0}}, color={0,127,255}));
  connect(gen.PPumHeaPumGly, PPumHeaPumGly) annotation (Line(points={{-138,-3},
          {-100,-3},{-100,-150},{340,-150}}, color={0,0,127}));
  connect(gen.PCom, PCom) annotation (Line(points={{-138,-5},{-108,-5},{-108,
          -180},{340,-180}}, color={0,0,127}));
  connect(gen.PPumHeaPumWat, PPumHeaPumWat) annotation (Line(points={{-138,-7},
          {-114,-7},{-114,-210},{340,-210}}, color={0,0,127}));
  connect(gen.PPumCirPum, PPumCirPum) annotation (Line(points={{-138,-9},{-120,
          -9},{-120,-240},{340,-240}}, color={0,0,127}));
  annotation (defaultComponentName="cenPla",
  Icon(coordinateSystem(preserveAspectRatio=false, extent={{-100,-100},{100,100}}),
                         graphics={
                                Rectangle(
        extent={{-100,-100},{100,100}},
        lineColor={0,0,127},
        fillColor={255,255,255},
        fillPattern=FillPattern.Solid),
        Rectangle(
          extent={{-100,-8},{0,8}},
          lineColor={0,0,255},
          pattern=LinePattern.None,
          fillColor={0,255,255},
          fillPattern=FillPattern.Solid),
        Rectangle(
          extent={{0,-8},{100,8}},
          lineColor={0,0,255},
          pattern=LinePattern.None,
          fillColor={0,255,255},
          fillPattern=FillPattern.Solid),
        Rectangle(
          extent={{-40,-40},{40,40}},
          lineColor={27,0,55},
          fillColor={170,213,255},
          fillPattern=FillPattern.Solid),
       Text(extent={{-100,140},{100,100}},
          textString="%name",
          textColor={0,0,255})}),
                          Diagram(coordinateSystem(preserveAspectRatio=false,
          extent={{-240,-280},{320,280}})));
end CentralPlantMultiFlow;